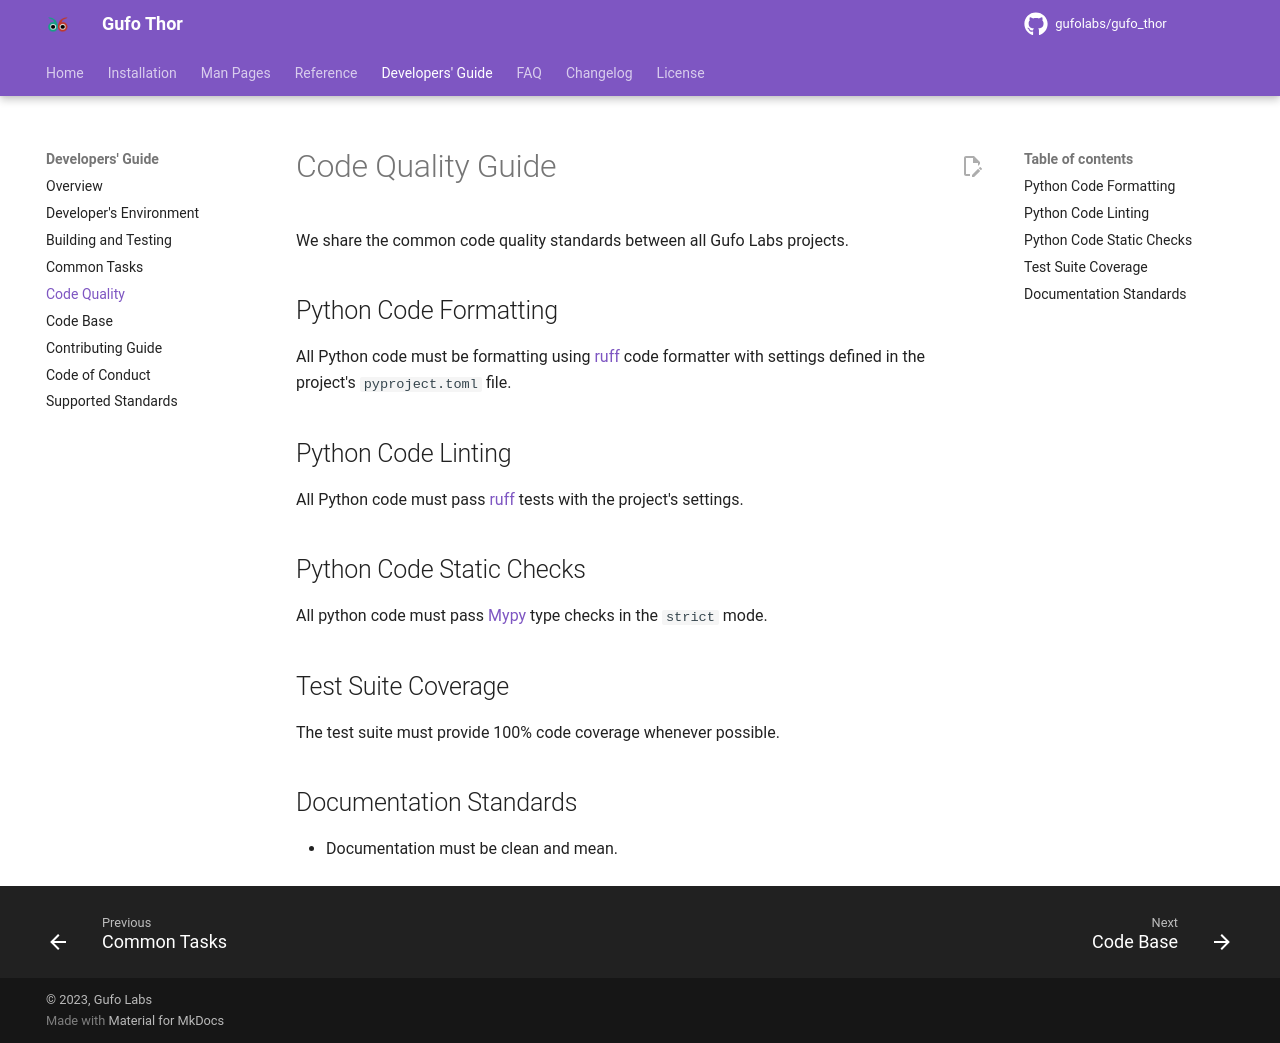

repository: gufolabs/gufo_thor · page: dev/codequality/index.html · generator: mkdocs

# Code Quality Guide

We share the common code quality standards between all Gufo Labs projects.

## Python Code Formatting

All Python code must be formatting using [Black][Black] code formatter
with settings defined in the project's `pyproject.toml` file.

## Python Code Linting

All Python code must pass [ruff][ruff] tests with the project's settings.

## Python Code Static Checks

All python code must pass [Mypy][Mypy] type checks in the `strict` mode.

## Test Suite Coverage

The test suite must provide 100% code coverage whenever possible.

## Documentation Standards

* Documentation must be clean and mean.

[Black]: https://black.readthedocs.io/en/stable
[ruff]: https://github.com/charliermarsh/ruff
[Mypy]: https://mypy.readthedocs.io/en/stable/
